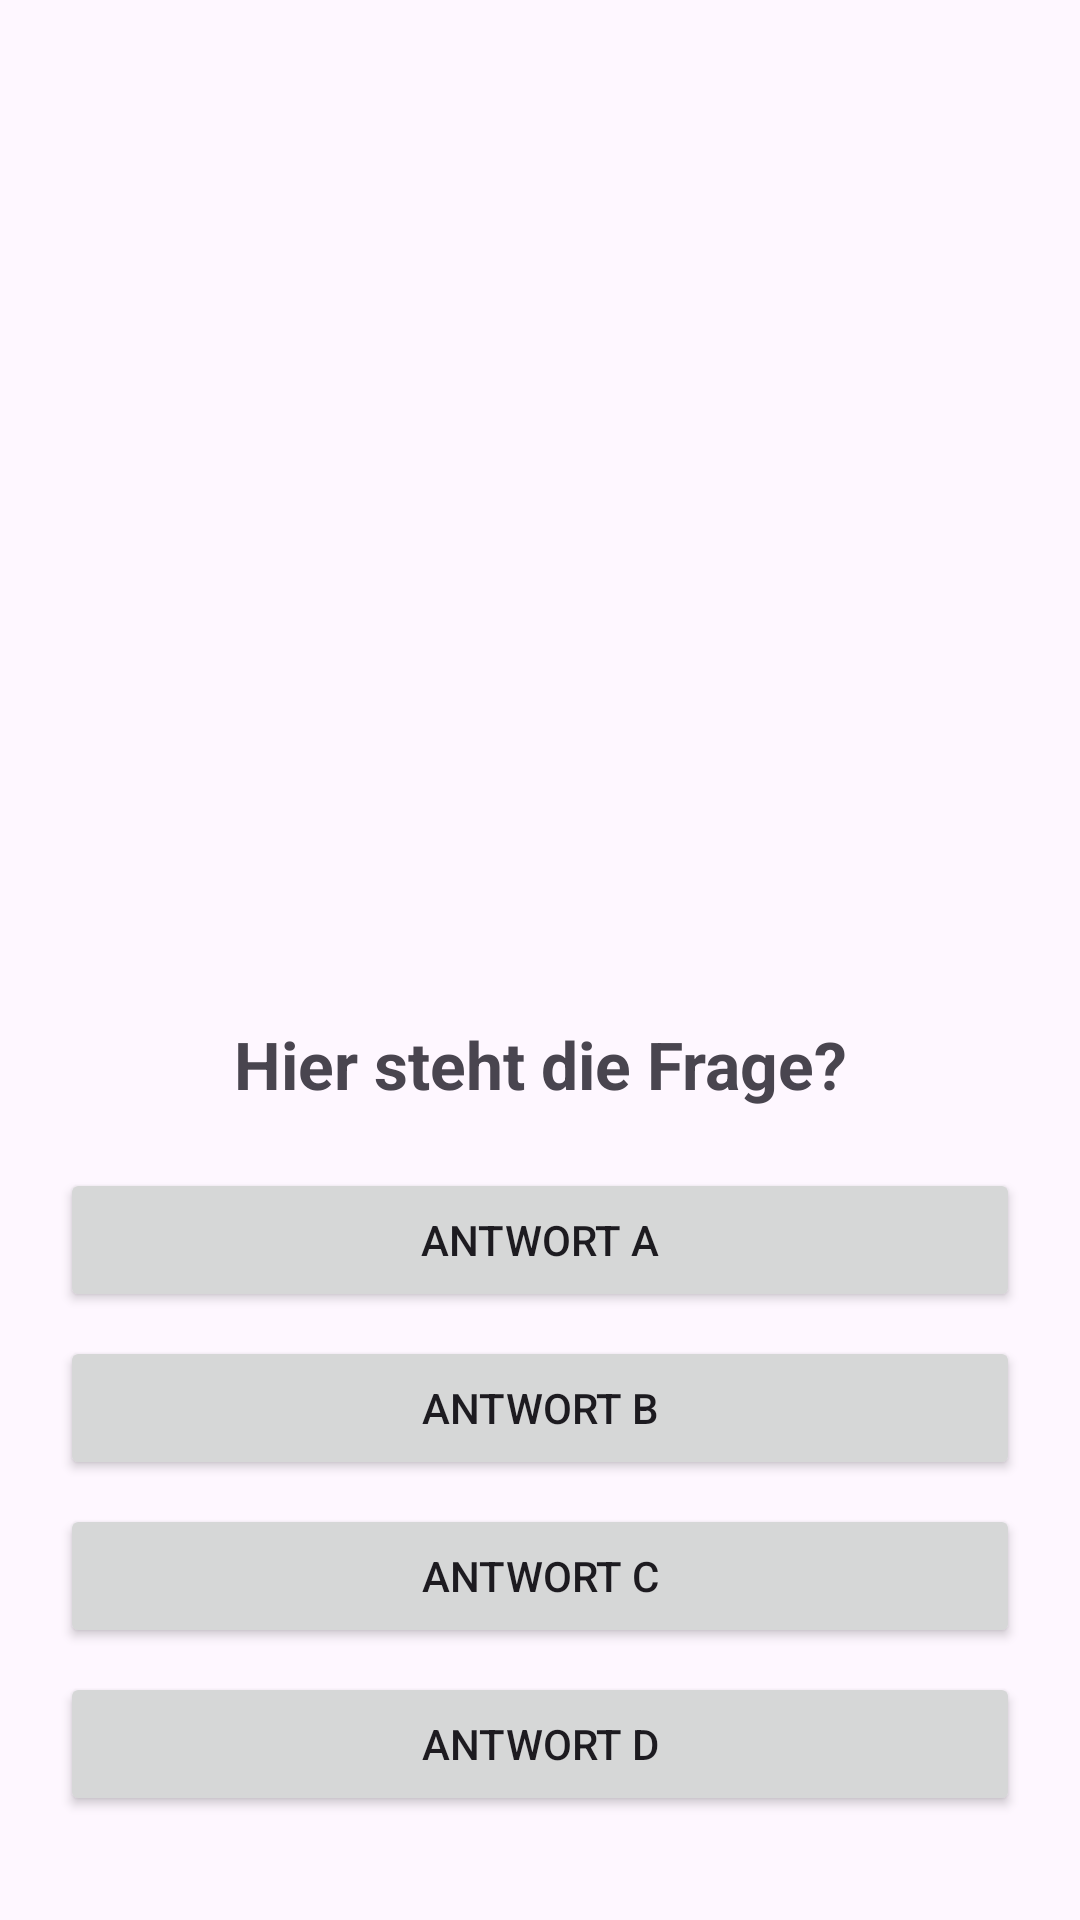

The Android layout XML behind this screen, and the referenced resources:
<!-- AndroidManifest.xml: application theme Theme.DieHüterDesKahlgrundKristalls -->
<!-- res/layout/activity_quiz.xml -->
<?xml version="1.0" encoding="utf-8"?>
<ScrollView xmlns:android="http://schemas.android.com/apk/res/android"
    xmlns:app="http://schemas.android.com/apk/res-auto"
    android:layout_width="match_parent"
    android:layout_height="match_parent"
    android:fillViewport="true"
    android:id="@+id/main">

    <LinearLayout
        android:layout_width="match_parent"
        android:layout_height="wrap_content"
        android:orientation="vertical"
        android:padding="20dp">

        <ImageView
            android:id="@+id/quizImage"
            android:layout_width="match_parent"
            android:layout_height="300dp"
            android:scaleType="centerCrop"
            android:src="@drawable/kapitel_1_bild_1" />

        <TextView
            android:id="@+id/questionTextView"
            android:layout_width="match_parent"
            android:layout_height="wrap_content"
            android:layout_marginTop="20dp"
            android:layout_marginBottom="20dp"
            android:text="Hier steht die Frage?"
            android:textAlignment="center"
            android:textSize="22sp"
            android:textStyle="bold" />

        <Button
            android:id="@+id/btnAnswer1"
            android:layout_width="match_parent"
            android:layout_height="wrap_content"
            android:layout_marginBottom="8dp"
            android:text="Antwort A" />

        <Button
            android:id="@+id/btnAnswer2"
            android:layout_width="match_parent"
            android:layout_height="wrap_content"
            android:layout_marginBottom="8dp"
            android:text="Antwort B" />

        <Button
            android:id="@+id/btnAnswer3"
            android:layout_width="match_parent"
            android:layout_height="wrap_content"
            android:layout_marginBottom="8dp"
            android:text="Antwort C" />

        <Button
            android:id="@+id/btnAnswer4"
            android:layout_width="match_parent"
            android:layout_height="wrap_content"
            android:layout_marginBottom="8dp"
            android:text="Antwort D" />

    </LinearLayout>
</ScrollView>
<!-- resources referenced by this layout -->
<resources>
  <style name="Theme.DieHüterDesKahlgrundKristalls" parent="Base.Theme.DieHüterDesKahlgrundKristalls" />
  <style name="Base.Theme.DieHüterDesKahlgrundKristalls" parent="Theme.Material3.DayNight.NoActionBar">
          
          
      </style>
</resources>
